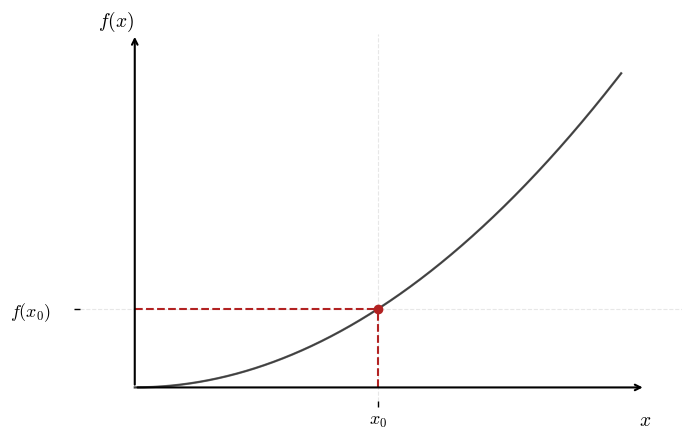
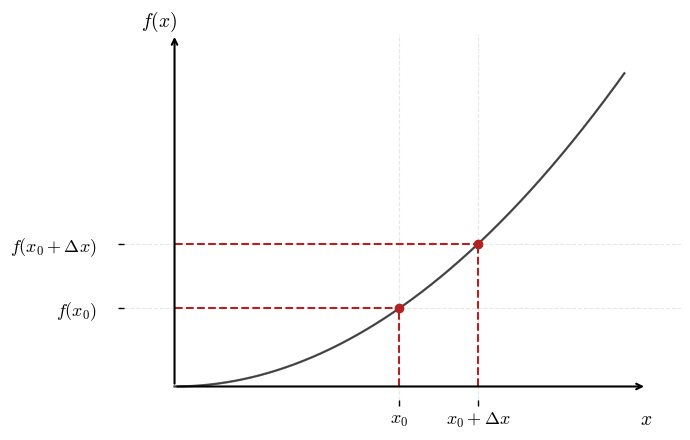
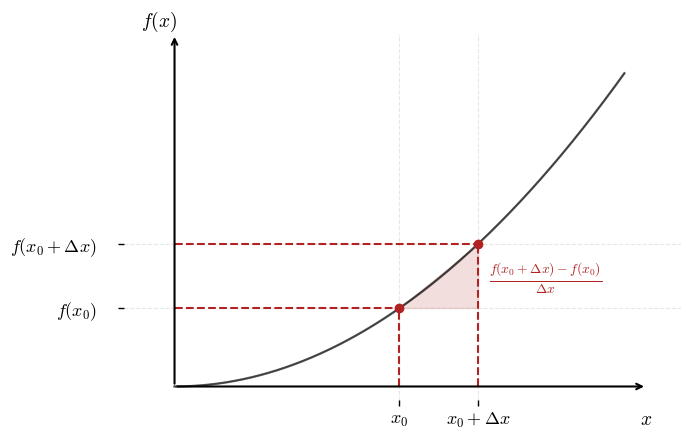

The matplotlib source for these figures, in order:
# Import libraries
import numpy as np
import matplotlib.pyplot as plt

# Parameters for plot
plt.rcParams.update({
    "font.family": "serif",
    "font.serif": ["Times New Roman", "Palatino", "Computer Modern Roman"],
    "mathtext.fontset": "cm",
    "axes.facecolor": "none",
    "figure.facecolor": "white",
})

# Function and points
f = lambda x: x**2
x = np.linspace(0, 4, 1000)
x_0 = 2
y_0 = f(x_0)
h = 0.7
x_1 = x_0 + h
y_1 = f(x_1)



# --- Plot 1: function highlighting one point ---

# Prepare plot and layout
fig1, ax1 = plt.subplots(figsize=(7, 4.5))

for offset in np.linspace(-0.008, 0.008, 5):
    ax1.plot(x, f(x) + offset, color='black', lw=1.5, alpha=0.1)
for offset in np.linspace(-0.004, 0.004, 3):
    ax1.plot(x, f(x) + offset, color='black', lw=1.0, alpha=0.15)
ax1.plot(x, f(x), color='black', lw=1.7, alpha=0.3)
ax1.scatter(x_0, y_0, color='firebrick', zorder=5)

# Prepare axes and dashed delimiters
ax1.plot([x_0, x_0], [0, y_0], color='firebrick', linestyle='--', linewidth=1.5)
ax1.plot([0, x_0], [y_0, y_0], color='firebrick', linestyle='--', linewidth=1.5)

for spine in ax1.spines.values():
    spine.set_visible(False)

ax1.annotate("", xy=(4.2, 0), xytext=(0, 0),
             arrowprops=dict(arrowstyle="->", lw=1.5, color='black'))
ax1.annotate("", xy=(0, 18), xytext=(0, 0),
             arrowprops=dict(arrowstyle="->", lw=1.5, color='black'))

ax1.set_xticks([x_0])
ax1.set_yticks([y_0])
ax1.set_xticklabels([r"$x_0$"], fontsize=13)
ax1.set_yticklabels([r"$f(x_0)$"], fontsize=13)

for label in ax1.get_yticklabels():
    label.set_horizontalalignment('right')
    label.set_x(-0.03)

# Add labels and plot
ax1.set_xlim(-0.5, 4.5)
ax1.set_ylim(-1, 18)
ax1.text(4.25, -1.2, r"$x$", fontsize=14, ha='right', va='top')
ax1.text(-0.3, 18, r"$f(x)$", fontsize=14, ha='left', va='bottom')
ax1.grid(True, linestyle='--', alpha=0.3)
ax1.tick_params(axis='both', direction='in', length=4, width=1)
plt.tight_layout()

# Save figure
fig1.savefig("functions_point_1.png", dpi=300, bbox_inches='tight')
fig1.savefig("functions_point_1.pdf", bbox_inches='tight')
plt.show()



# --- Plot 2: function highlighting two points ---

# Prepare plot and layout
fig2, ax2 = plt.subplots(figsize=(7, 4.5))

for offset in np.linspace(-0.008, 0.008, 5):
    ax2.plot(x, f(x) + offset, color='black', lw=1.5, alpha=0.1)
for offset in np.linspace(-0.004, 0.004, 3):
    ax2.plot(x, f(x) + offset, color='black', lw=1.0, alpha=0.15)
ax2.plot(x, f(x), color='black', lw=1.7, alpha=0.3)
ax2.scatter([x_0, x_1], [y_0, y_1], color='firebrick', zorder=5)

# Prepare axes and dashed delimiters
ax2.plot([x_0, x_0], [0, y_0], color='firebrick', linestyle='--', linewidth=1.5)
ax2.plot([0, x_0], [y_0, y_0], color='firebrick', linestyle='--', linewidth=1.5)
ax2.plot([x_1, x_1], [0, y_1], color='firebrick', linestyle='--', linewidth=1.5)
ax2.plot([0, x_1], [y_1, y_1], color='firebrick', linestyle='--', linewidth=1.5)

for spine in ax2.spines.values():
    spine.set_visible(False)

ax2.annotate("", xy=(4.2, 0), xytext=(0, 0),
             arrowprops=dict(arrowstyle="->", lw=1.5, color='black'))
ax2.annotate("", xy=(0, 18), xytext=(0, 0),
             arrowprops=dict(arrowstyle="->", lw=1.5, color='black'))

ax2.set_xticks([x_0, x_1])
ax2.set_yticks([y_0, y_1])
ax2.set_xticklabels([r"$x_0$", r"$x_0 + \Delta x$"], fontsize=13)
ax2.set_yticklabels([r"$f(x_0)$", r"$f(x_0 + \Delta x)$"], fontsize=13)

for label in ax2.get_yticklabels():
    label.set_horizontalalignment('right')
    label.set_x(-0.03)

# Add labels and plot
ax2.set_xlim(-0.5, 4.5)
ax2.set_ylim(-1, 18)
ax2.text(4.25, -1.2, r"$x$", fontsize=14, ha='right', va='top')
ax2.text(-0.3, 18, r"$f(x)$", fontsize=14, ha='left', va='bottom')
ax2.grid(True, linestyle='--', alpha=0.3)
ax2.tick_params(axis='both', direction='in', length=4, width=1)
plt.tight_layout()

# Save figure
fig2.savefig("functions_point_2.png", dpi=300, bbox_inches='tight')
fig2.savefig("functions_point_2.pdf", bbox_inches='tight')
plt.show()



# --- Plot 3: function with shadowed area representing increment ---

# Prepare plot and layout
fig3, ax3 = plt.subplots(figsize=(7, 4.5))

for offset in np.linspace(-0.008, 0.008, 5):
    ax3.plot(x, f(x) + offset, color='black', lw=1.5, alpha=0.1)
for offset in np.linspace(-0.004, 0.004, 3):
    ax3.plot(x, f(x) + offset, color='black', lw=1.0, alpha=0.15)
ax3.plot(x, f(x), color='black', lw=1.7, alpha=0.3)
ax3.scatter([x_0, x_1], [y_0, y_1], color='firebrick', zorder=5)

# Prepare axes and dashed delimiters
ax3.plot([x_0, x_0], [0, y_0], color='firebrick', linestyle='--', linewidth=1.5)
ax3.plot([0, x_0], [y_0, y_0], color='firebrick', linestyle='--', linewidth=1.5)
ax3.plot([x_1, x_1], [0, y_1], color='firebrick', linestyle='--', linewidth=1.5)
ax3.plot([0, x_1], [y_1, y_1], color='firebrick', linestyle='--', linewidth=1.5)

# Coordinates for the lower triangle vertices:
# (x_0, y_0), (x_1, y_0), (x_1, y_1)
triangle_x = [x_0, x_1, x_1]
triangle_y = [y_0, y_0, y_1]

# Fill the lower triangle
ax3.fill(triangle_x, triangle_y, color='firebrick', alpha=0.15)

for spine in ax3.spines.values():
    spine.set_visible(False)

ax3.annotate("", xy=(4.2, 0), xytext=(0, 0),
             arrowprops=dict(arrowstyle="->", lw=1.5, color='black'))
ax3.annotate("", xy=(0, 18), xytext=(0, 0),
             arrowprops=dict(arrowstyle="->", lw=1.5, color='black'))

ax3.set_xticks([x_0, x_1])
ax3.set_yticks([y_0, y_1])
ax3.set_xticklabels([r"$x_0$", r"$x_0 + \Delta x$"], fontsize=13)
ax3.set_yticklabels([r"$f(x_0)$", r"$f(x_0 + \Delta x)$"], fontsize=13)

for label in ax3.get_yticklabels():
    label.set_horizontalalignment('right')
    label.set_x(-0.03)

ax3.set_xlim(-0.5, 4.5)
ax3.set_ylim(-1, 18)
ax3.text(4.25, -1.2, r"$x$", fontsize=14, ha='right', va='top')
ax3.text(-0.3, 18, r"$f(x)$", fontsize=14, ha='left', va='bottom')
ax3.grid(True, linestyle='--', alpha=0.3)
ax3.tick_params(axis='both', direction='in', length=4, width=1)

# Add the difference quotient as text next to the plot (top-right corner)
ax3.text(2.8, 5.5, 
         r"$\frac{f(x_0 + \Delta x) - f(x_0)}{\Delta x}$",
         fontsize=14, color='#B22222', va='center', ha='left')

plt.tight_layout()

# Save figure
fig3.savefig("functions_point_2_shadow.png", dpi=300, bbox_inches='tight')
fig3.savefig("functions_point_2_shadow.pdf", bbox_inches='tight')
plt.show()
